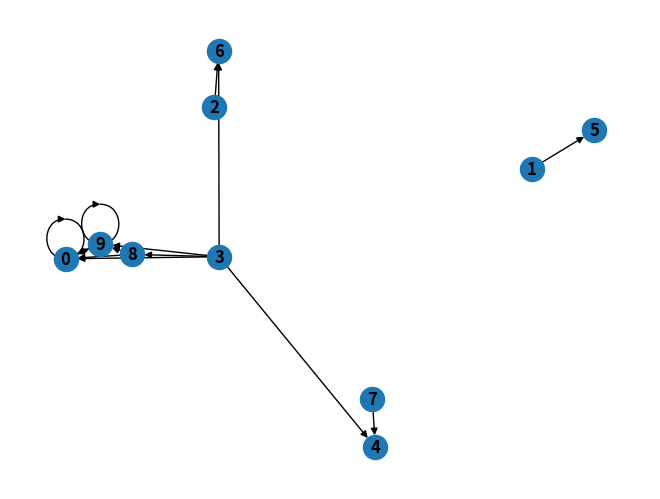

The matplotlib source for this figure:
# -*- coding: utf-8 -*-
"""
Created on Sat Mar 14 15:29:20 2020

@author: Simas
"""
from random import choice
import networkx as nx
import matplotlib.pyplot as plt
from functools import *

def choose_composite(mors,f,g):
    if g[1][0]!=f[1][1]:
        return None
    
    mors2 = list(filter(lambda h_:(h_[1][0]==f[1][0]) and (h_[1][1]==g[1][1]),mors))
    h = choice(mors2)
    
        
    return h

    

def rand_category(n_obj,n_mors):
    objs = range(n_obj)
    mors = []
    
    
    for m in range(n_mors):
        mor = [choice(objs),choice(objs)]
        mors.append((m,mor))
    nn = m
    
    
    comps2 = {}
    new = []
    for f in mors:
        comps = {}
        for g in mors:
            try:
                h=choose_composite(mors,f,g)
                if h==None:
                    continue
                comps[g[0]]=h[0]
            except:
                mors.append((len(mors),[f[1][0],g[1][1]]))
                comps[g[0]]=mors[-1][0]

        
        comps2[f[0]]=comps

    return list(zip(mors,map(lambda f:comps2[f[0]],mors)))


def compose(cat,expr):
    c = expr[0]
    for g in expr[1:]:
        try:
            c=cat[c[1][g[0][0]]]
        except:
            return None
            
    return c[0][0]

def draw_cat(n_ob,C):
    G=nx.DiGraph()
    
    map(lambda n:G.add_node(n),range(n_ob))
    
    for mor in C:
        G.add_edge(mor[0][1][0],mor[0][1][1])
    
    nx.draw(G, with_labels=True, font_weight='bold')
    return






n_ob,n_mo=10,10


C=rand_category(n_ob,n_mo)
for mor in C:
    print(mor)

draw_cat(n_ob,C)
# =============================================================================
# 
# for f in C:
#     for g in C:
#         print(f[0][0],g[0][0],compose(C,[f,g]))
# =============================================================================




            
